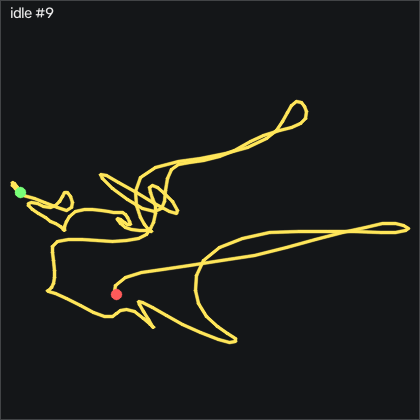

The file beside this chart, header and first rows:
t_s, ax, ay, az, gx, gy, gz, seq
0.00000, -0.06700, 0.94, 0.277, -0.3675, -0.643, 0.07366, 7270
0.01000, -0.06800, 0.937, 0.282, -0.4285, -0.491, 0.2877, 7271
0.02000, -0.06700, 0.938, 0.287, -0.2145, -0.186, 0.2877, 7272
0.03000, -0.06500, 0.935, 0.287, -0.06248, 0.08900, 0.2567, 7273
0.04000, -0.06400, 0.939, 0.287, 0.1205, 0.302, 0.07366, 7274
0.05000, -0.07000, 0.939, 0.285, 0.3955, 0.424, -0.1393, 7275
0.06000, -0.06800, 0.937, 0.284, 0.2735, 0.393, -0.1703, 7276
0.07100, -0.06900, 0.939, 0.292, -0.00148, 0.332, -0.1393, 7277
0.08000, -0.06400, 0.94, 0.295, -0.09248, 0.05800, -0.01734, 7278
0.09000, -0.06100, 0.942, 0.299, 0.1815, -0.03300, 0.01266, 7279
0.1, -0.06100, 0.939, 0.295, 0.6995, 0.15, -0.01734, 7280
0.111, -0.05500, 0.939, 0.291, 1.249, 0.393, -0.07834, 7281
0.12, -0.05600, 0.934, 0.28, 1.554, 0.637, -0.2923, 7282
0.13, -0.06000, 0.934, 0.272, 1.646, 0.668, -0.4443, 7283
0.14, -0.06900, 0.932, 0.269, 1.31, 0.302, -0.5053, 7284
0.15, -0.07300, 0.932, 0.265, 0.6085, -0.369, -0.2923, 7285
0.16, -0.07300, 0.934, 0.268, 0.1205, -0.704, -0.01734, 7286
0.17, -0.07000, 0.932, 0.268, -0.2755, -0.765, 0.3177, 7287
0.18, -0.06400, 0.932, 0.274, -0.3675, -0.491, 0.3487, 7288
0.19, -0.06200, 0.936, 0.273, -0.4285, 0.02800, -0.01734, 7289
0.2, -0.06500, 0.935, 0.276, -0.3065, 0.454, -0.4443, 7290
0.21, -0.06900, 0.936, 0.274, -0.3675, 0.698, -0.5963, 7291
0.22, -0.07100, 0.938, 0.28, -0.4585, 0.546, -0.3833, 7292
0.23, -0.06300, 0.941, 0.284, -0.7325, 0.211, -0.04834, 7293
0.241, -0.06200, 0.942, 0.288, -0.8545, -0.155, 0.04366, 7294
0.25, -0.07000, 0.944, 0.288, -0.9155, -0.338, 0.01266, 7295
0.26, -0.07100, 0.945, 0.291, -0.7635, -0.216, 0.1047, 7296
0.27, -0.07100, 0.946, 0.3, -0.4285, 0.119, 0.2877, 7297
0.28, -0.06700, 0.943, 0.298, 0.05952, 0.363, 0.4397, 7298
0.29, -0.06500, 0.94, 0.295, 0.5785, 0.485, 0.4707, 7299
0.3, -0.06600, 0.939, 0.29, 0.7915, 0.515, 0.2877, 7300
0.31, -0.06800, 0.938, 0.284, 0.8215, 0.546, 0.1347, 7301
0.32, -0.07100, 0.938, 0.282, 0.7605, 0.515, 0.04366, 7302
0.33, -0.06700, 0.937, 0.276, 0.6695, 0.363, 0.2567, 7303
0.34, -0.06400, 0.937, 0.284, 0.5785, 0.363, 0.4397, 7304
0.35, -0.05700, 0.937, 0.283, 0.3955, 0.363, 0.5007, 7305
0.36, -0.05400, 0.937, 0.29, 0.1515, 0.08900, 0.4097, 7306
0.371, -0.05600, 0.937, 0.295, 0.05952, -0.46, 0.2267, 7307
0.38, -0.05900, 0.939, 0.296, 0.2125, -0.674, 0.04366, 7308
0.39, -0.06400, 0.939, 0.293, 0.4565, -0.735, 0.07366, 7309
0.4, -0.06100, 0.938, 0.288, 0.7915, -0.582, 0.07366, 7310
0.411, -0.06300, 0.936, 0.284, 1.097, -0.308, -0.01734, 7311
0.42, -0.06600, 0.935, 0.28, 1.219, 0.02800, -0.2003, 7312
0.43, -0.07500, 0.935, 0.276, 1.097, 0.15, -0.3523, 7313
0.44, -0.07800, 0.938, 0.274, 0.9135, 0.18, -0.1093, 7314
0.45, -0.07300, 0.938, 0.273, 0.7605, 0.05800, 0.1957, 7315
0.46, -0.07000, 0.934, 0.275, 0.6085, 0.05800, 0.3487, 7316
0.47, -0.07400, 0.936, 0.276, 0.5475, -0.00300, 0.3177, 7317
0.48, -0.07400, 0.939, 0.272, 0.3955, 0.18, 0.4097, 7318
0.49, -0.06700, 0.933, 0.277, 0.3035, 0.454, 0.6837, 7319
0.5, -0.06200, 0.933, 0.275, 0.2425, 0.515, 0.7757, 7320
0.51, -0.05200, 0.932, 0.278, 0.05952, 0.363, 0.7757, 7321
0.52, -0.05300, 0.932, 0.279, -0.3365, -0.00300, 0.6227, 7322
0.53, -0.05800, 0.937, 0.284, -0.4585, -0.216, 0.3487, 7323
0.541, -0.06000, 0.94, 0.287, -0.4585, -0.308, 0.2877, 7324
0.55, -0.06300, 0.942, 0.291, -0.3365, -0.186, 0.1957, 7325
0.56, -0.06000, 0.942, 0.29, -0.06248, 0.15, 0.1657, 7326
0.57, -0.06100, 0.943, 0.291, 0.3345, 0.485, 0.1347, 7327
0.581, -0.06000, 0.938, 0.288, 0.6695, 0.485, 0.07366, 7328
0.59, -0.06400, 0.937, 0.287, 0.9435, 0.272, -0.04834, 7329
... 142 more rows
